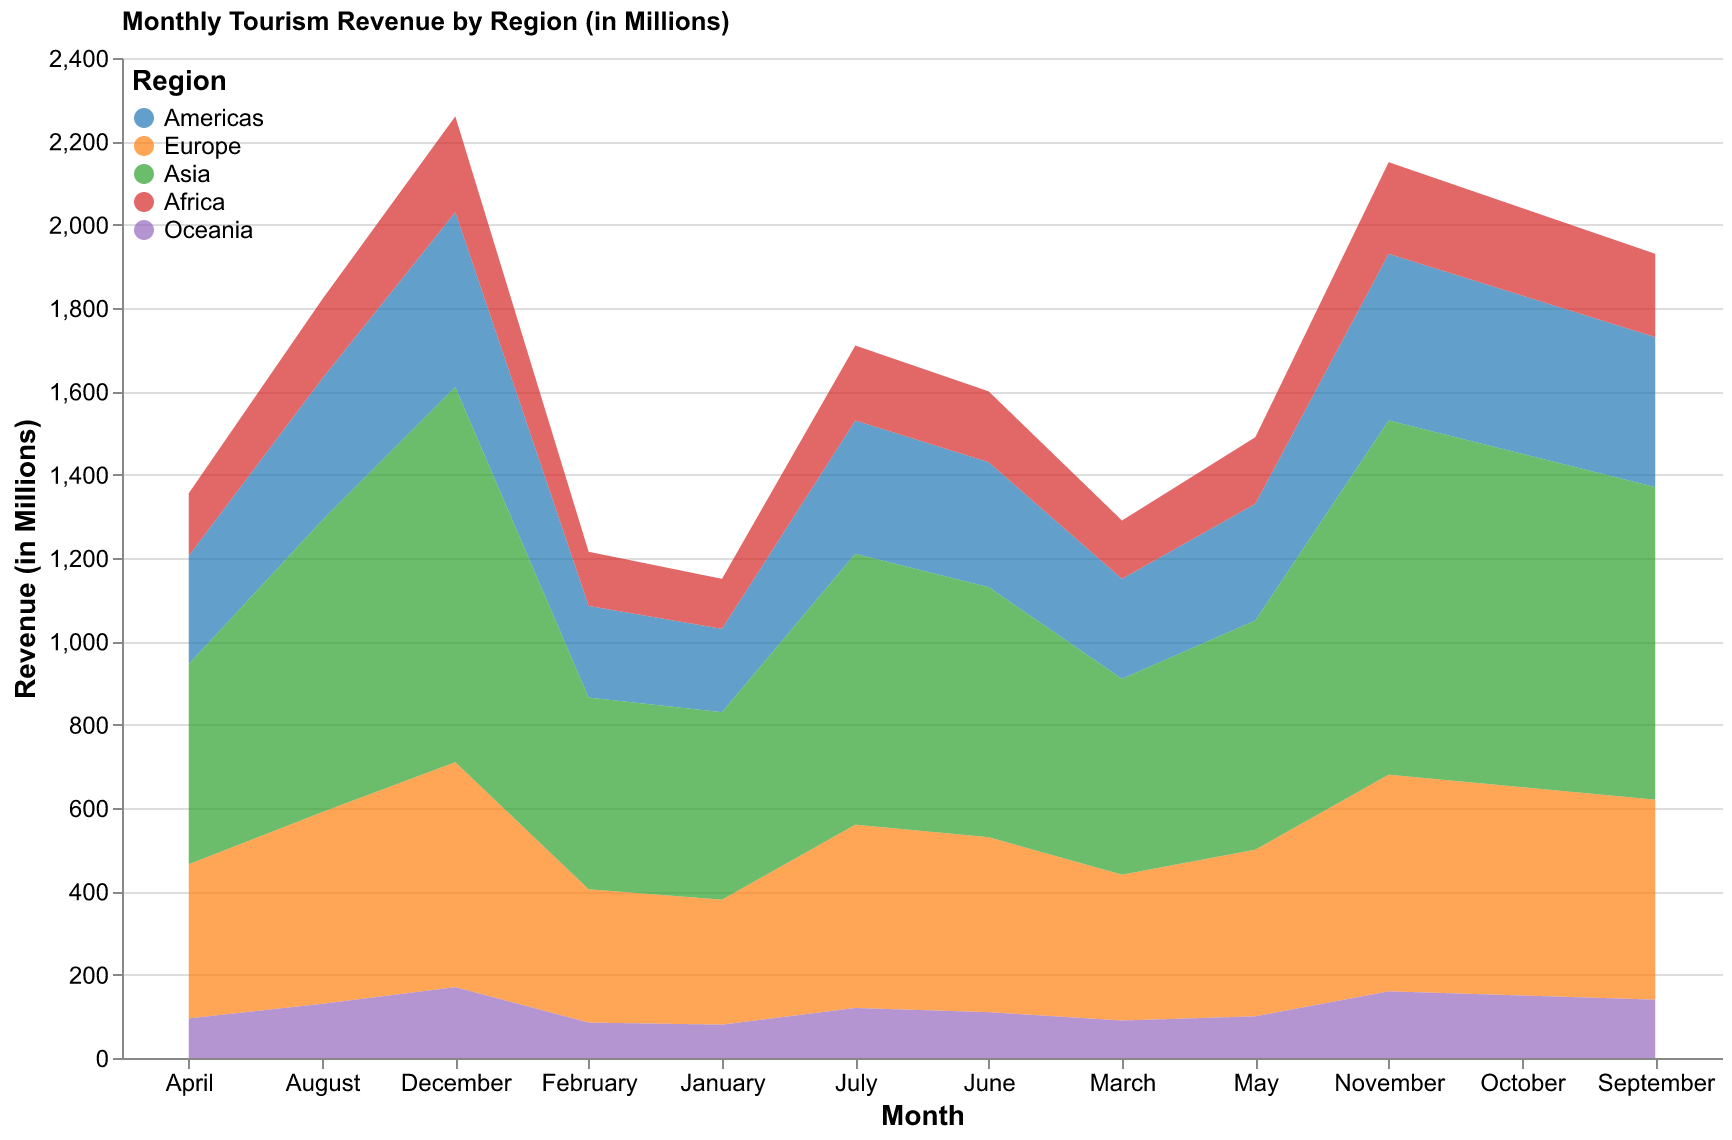

The table this chart was drawn from, first rows:
Month, Americas, Europe, Asia, Africa, Oceania
January, 200, 300, 450, 120, 80
February, 220, 320, 460, 130, 85
March, 240, 350, 470, 140, 90
April, 260, 370, 480, 150, 95
May, 280, 400, 550, 160, 100
June, 300, 420, 600, 170, 110
July, 320, 440, 650, 180, 120
August, 340, 460, 700, 190, 130
September, 360, 480, 750, 200, 140
October, 380, 500, 800, 210, 150
November, 400, 520, 850, 220, 160
December, 420, 540, 900, 230, 170
